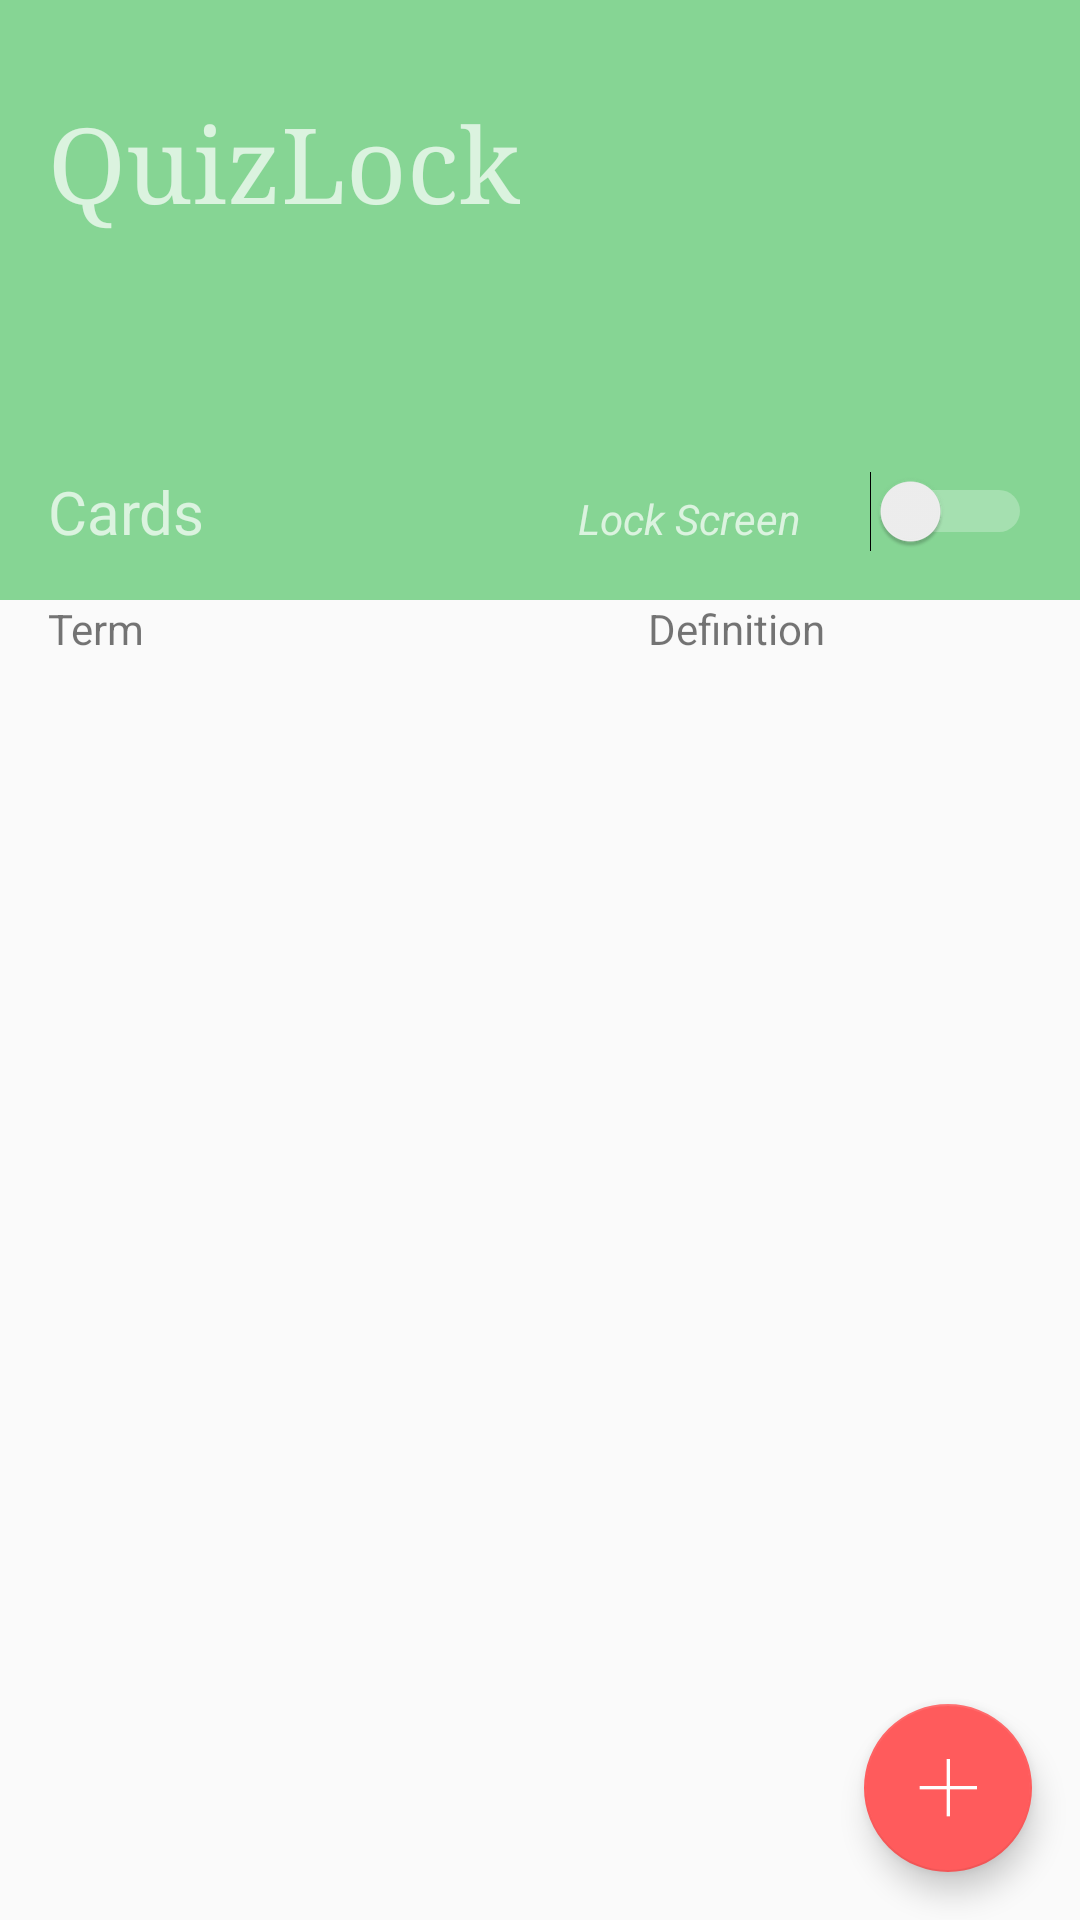

Reconstruct the res/layout file that produces this screen, plus the resources it refers to.
<!-- AndroidManifest.xml: activity theme AppTheme.NoActionBar -->
<!-- res/layout/activity_main.xml -->
<?xml version="1.0" encoding="utf-8"?>
<android.support.design.widget.CoordinatorLayout xmlns:android="http://schemas.android.com/apk/res/android"
    xmlns:app="http://schemas.android.com/apk/res-auto"
    xmlns:tools="http://schemas.android.com/tools"
    android:layout_width="match_parent"
    android:layout_height="match_parent"
    android:fitsSystemWindows="true"
    tools:context=".MainActivity">

    <android.support.design.widget.AppBarLayout
        android:id="@+id/app_bar"
        android:layout_width="match_parent"
        android:layout_height="@dimen/app_bar_height"
        android:fitsSystemWindows="true"
        android:theme="@style/AppTheme.AppBarOverlay">

        <android.support.design.widget.CollapsingToolbarLayout
            android:id="@+id/toolbar_layout"
            android:layout_width="match_parent"
            android:layout_height="match_parent"
            android:fitsSystemWindows="true"
            app:contentScrim="?attr/colorPrimary"
            app:layout_scrollFlags="scroll|exitUntilCollapsed">

            <android.support.v7.widget.Toolbar
                android:id="@+id/toolbar"
                android:layout_width="match_parent"
                android:layout_height="?attr/actionBarSize"
                app:layout_collapseMode="pin"
                app:popupTheme="@style/AppTheme.PopupOverlay" />

            <TextView
                android:layout_width="wrap_content"
                android:layout_height="match_parent"
                android:layout_margin="@dimen/text_margin"
                android:text="QuizLock"
                android:textSize="35sp"
                android:paddingTop="15dp"
                android:fontFamily="serif"
                app:layout_collapseMode="pin"/>

            <LinearLayout
                android:layout_height="wrap_content"
                android:layout_width="match_parent"
                android:orientation="horizontal"
                android:layout_gravity="bottom"
                android:weightSum="4">
                <TextView
                    android:layout_width="wrap_content"
                    android:layout_height="wrap_content"
                    android:layout_margin="@dimen/text_margin"
                    android:text="Cards"
                    android:textSize="@dimen/header_font_size"
                    android:layout_weight="1"/>
                <ImageView
                    android:layout_width="20dp"
                    android:layout_height="20dp"
                    android:src="@drawable/refresh"
                    android:layout_weight="1"
                    android:layout_gravity="center_vertical"
                    android:layout_marginRight="50dp"
                    android:onClick="refresh"
                    />
                <TextView
                    android:layout_width="wrap_content"
                    android:layout_height="wrap_content"
                    android:layout_margin="@dimen/text_margin"
                    android:text="Lock Screen"
                    android:layout_weight="1"
                    android:textStyle="italic"
                    android:gravity="end"/>
                <Switch
                    android:id="@+id/main_switch"
                    android:layout_width="wrap_content"
                    android:layout_height="match_parent"
                    android:layout_gravity="center_horizontal"
                    android:paddingRight="@dimen/text_margin"
                    android:layout_weight="1"
                    tools:ignore="RtlSymmetry" />
            </LinearLayout>
        </android.support.design.widget.CollapsingToolbarLayout>
    </android.support.design.widget.AppBarLayout>

    <android.support.design.widget.FloatingActionButton
        android:id="@+id/fab"
        android:layout_width="wrap_content"
        android:layout_height="wrap_content"
        android:layout_margin="@dimen/fab_margin"
        android:src="@drawable/add"
        app:layout_anchorGravity="bottom|end"
        android:layout_gravity="bottom|end"/>


    <TextView
        android:id="@+id/nocontent"
        android:layout_width="wrap_content"
        android:layout_height="wrap_content"
        />

    <LinearLayout
        android:layout_width="match_parent"
        android:layout_height="wrap_content"
        android:orientation="vertical"
        tools:context=".MainActivity"
        tools:showIn="@layout/activity_main"
        app:layout_behavior="@string/appbar_scrolling_view_behavior">
        <LinearLayout
            android:layout_width="match_parent"
            android:layout_height="wrap_content"
            android:orientation="horizontal">
            <TextView
                android:layout_width="200dp"
                android:text="Term"
                android:paddingStart="@dimen/text_margin"
                android:layout_height="match_parent" />

            <TextView
                android:layout_width="wrap_content"
                android:paddingStart="@dimen/text_margin"
                android:paddingEnd="@dimen/text_margin"
                android:text="Definition"
                android:layout_height="match_parent" />
        </LinearLayout>
        <ListView
            android:id="@+id/sets"
            android:layout_width="match_parent"
            android:orientation="vertical"
            tools:context=".MainActivity"
            tools:showIn="@layout/activity_main"
            android:layout_height="400dp">

        </ListView>
    </LinearLayout>

</android.support.design.widget.CoordinatorLayout>
<!-- resources referenced by this layout -->
<resources>
  <dimen name="app_bar_height">200dp</dimen>
  <dimen name="fab_margin">16dp</dimen>
  <dimen name="header_font_size">20sp</dimen>
  <dimen name="text_margin">16dp</dimen>
  <!-- drawable add: png bitmap (drawable, 455 bytes) -->
  <style name="AppTheme.AppBarOverlay" parent="ThemeOverlay.AppCompat.Dark.ActionBar">
          <item name="windowNoTitle">true</item>
      </style>
  <style name="AppTheme.PopupOverlay" parent="ThemeOverlay.AppCompat.Light" />
  <style name="AppTheme.NoActionBar">
          <item name="windowActionBar">false</item>
          <item name="windowNoTitle">true</item>
      </style>
</resources>
